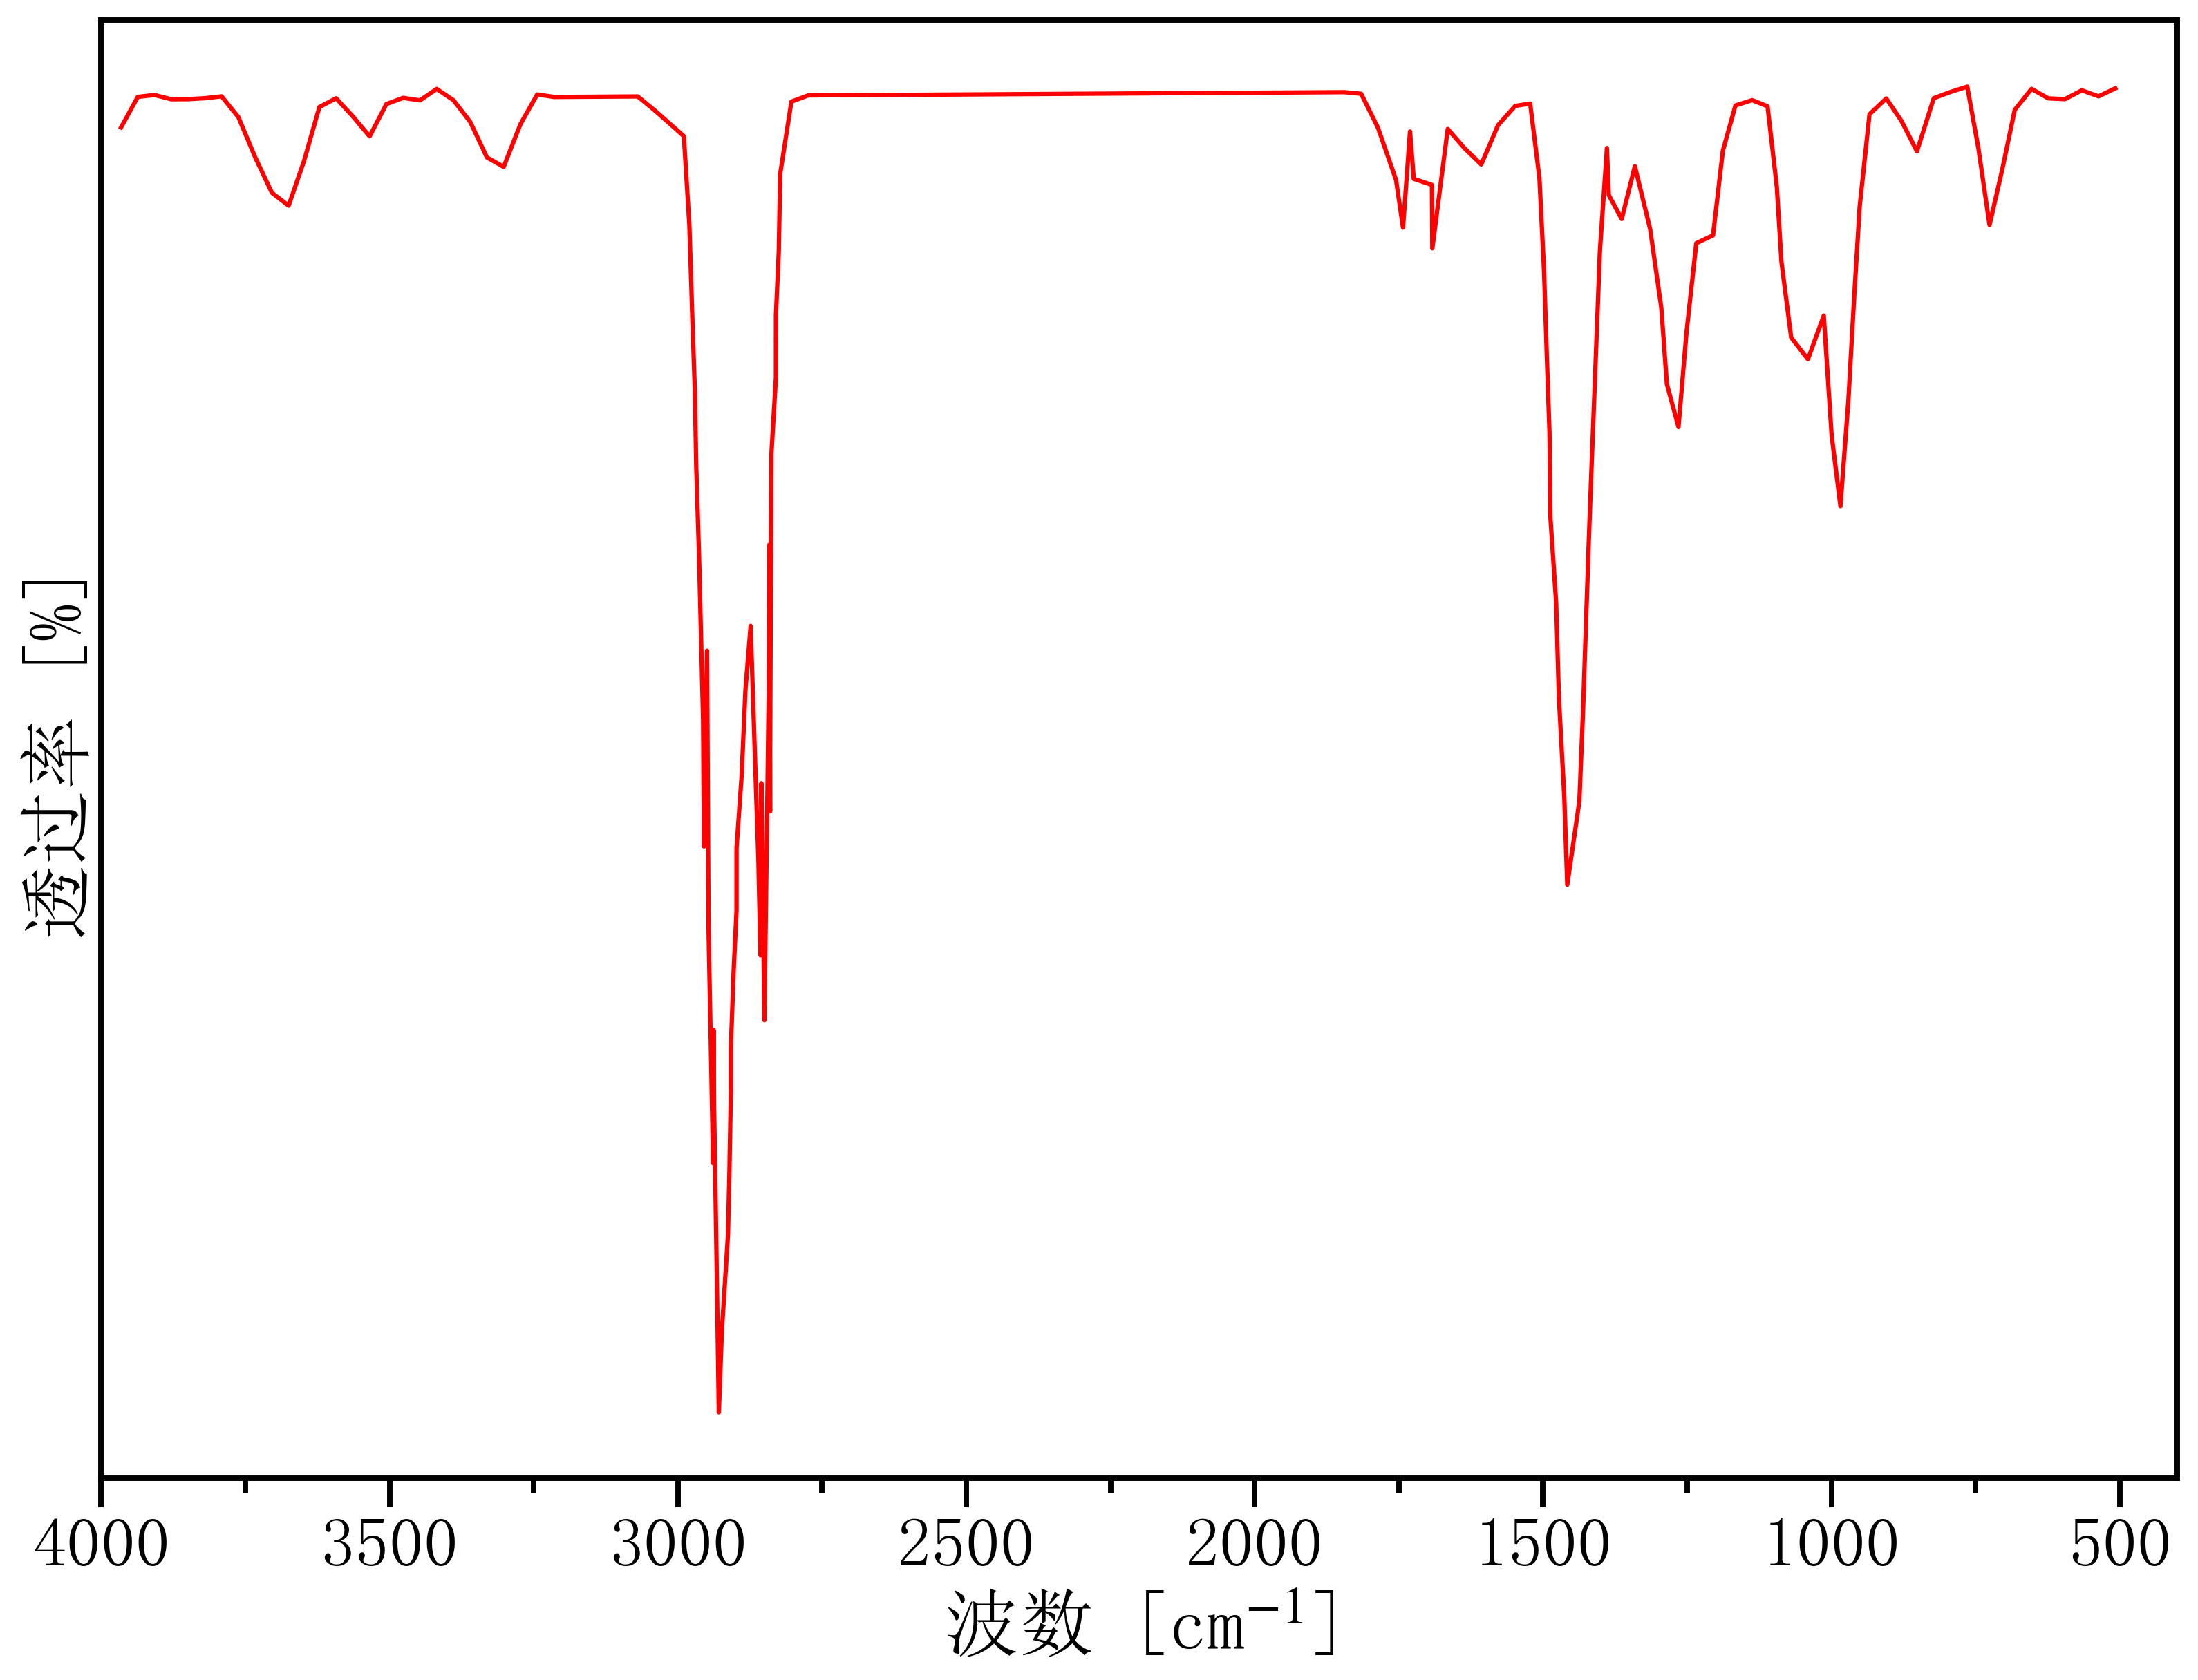

Values plotted in this chart, from the file beside it:
3996.333004504051, 27.16661324062818
3965, 27.36
3936, 27.91
3907, 27.95
3878, 27.87
3849, 27.87
3820, 27.89
3791, 27.92
3762, 27.55
3733, 26.83
3704, 26.19
3675, 25.96
3648, 26.76
3622, 27.73
3593, 27.89
3564, 27.56
3534, 27.2
3505, 27.78
3476, 27.89
3447, 27.85
3418, 28.05
3389, 27.85
3360, 27.46
3331, 26.82
3302, 26.65
3273, 27.42
3244, 27.96
3215, 27.91
3186, 27.91
3157, 27.91
3128, 27.92
3099, 27.92
3070, 27.92
3040, 27.67
3011, 27.41
2990, 27.2
2980, 25.6
2975, 24.04
2971, 22.6
2968, 21.26
2963, 19.68
2956, 16.7
2955, 14.43
2954, 15.62
2949, 17.95
2947, 12.9
2939, 8.734
2938, 11.13
2937, 9.761
2933, 7.122
2929, 4.257
2924, 5.729
2913, 7.452
2911, 8.579
2908, 10.02
2908, 10.83
2903, 12.22
2898, 13.28
2898, 14.4
2889, 15.7
2883, 17.25
... 121 more rows
